The GitHub repository Loshkaal/myCode contains a labelled image folder "dataset" with 5 categories: Domik, Ekomilk, Ekoniva, Nyanya, Spar. Examples follow, each with its label.

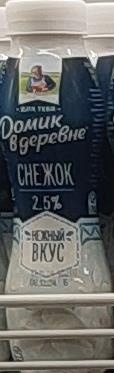
Label: Domik

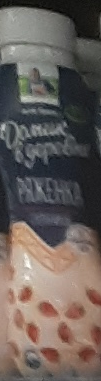
Label: Domik

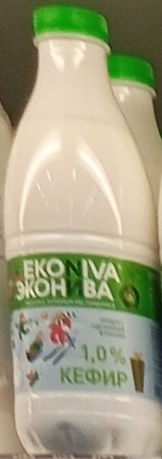
Label: Ekoniva

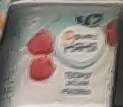
Label: Nyanya

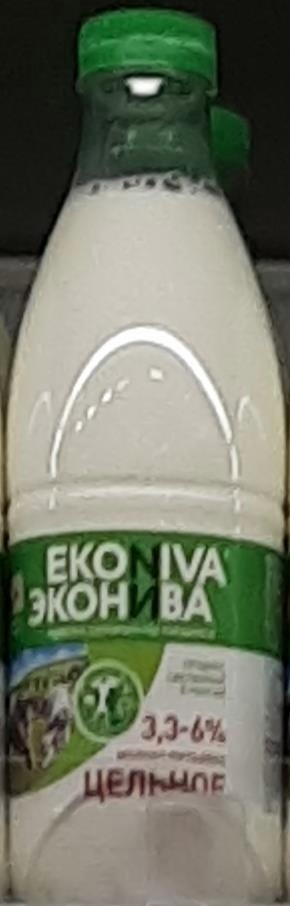
Label: Ekoniva

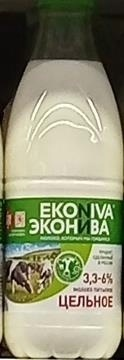
Label: Ekoniva
